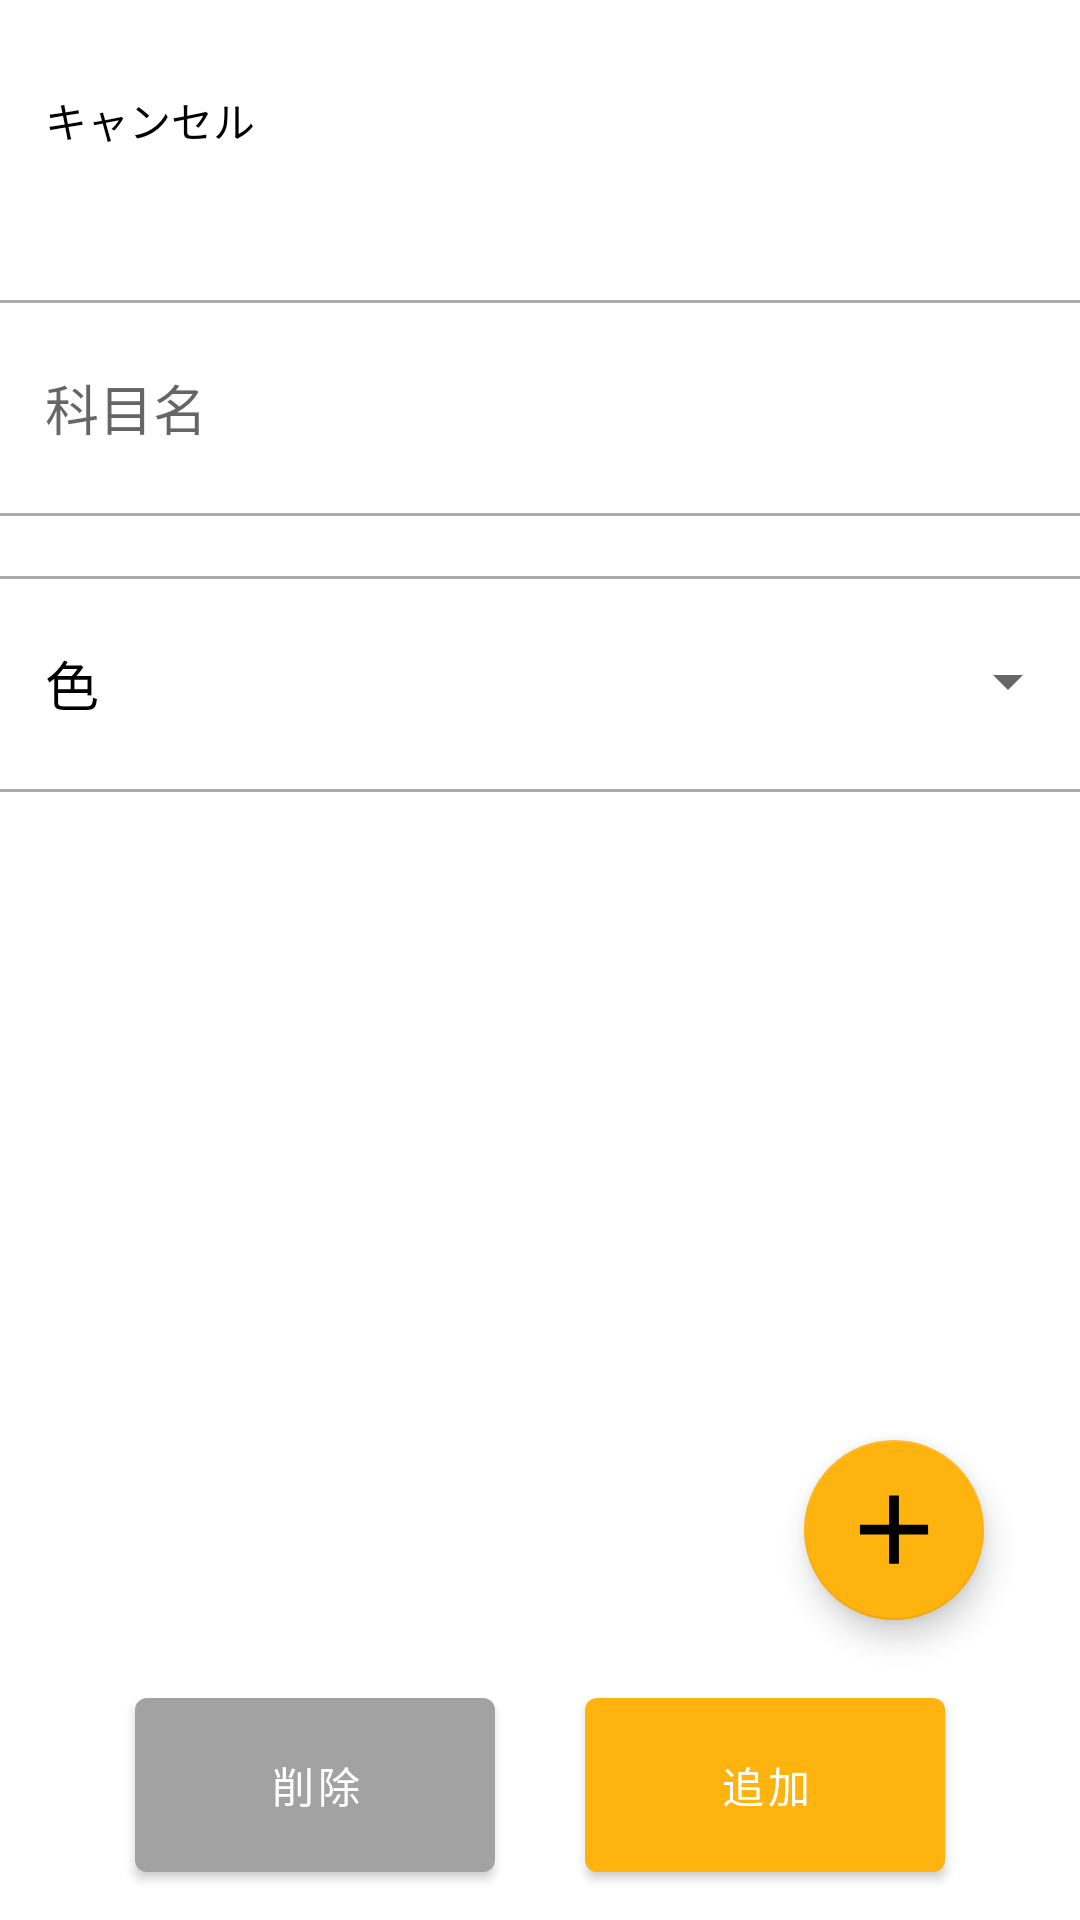

Layout XML and referenced resources for this Android screen:
<!-- AndroidManifest.xml: application theme Theme.MyApplication -->
<!-- res/layout/activity_page11.xml -->
<?xml version="1.0" encoding="utf-8"?>
<layout xmlns:android="http://schemas.android.com/apk/res/android"
    xmlns:app="http://schemas.android.com/apk/res-auto"
    xmlns:tools="http://schemas.android.com/tools">

    <data>

        <variable
            name="model"
            type="jp.masashi.hakadori.MyViewModel" />
    </data>
<androidx.constraintlayout.widget.ConstraintLayout
    android:layout_width="match_parent"
    android:layout_height="match_parent"
    tools:context=".page11">

    <androidx.appcompat.widget.Toolbar
        android:id="@+id/toolbar11"
        android:layout_width="match_parent"
        android:layout_height="80dp"
        android:background="@color/clear"
        android:minHeight="?attr/actionBarSize"
        android:theme="?attr/actionBarTheme"
        app:layout_constraintEnd_toEndOf="parent"
        app:layout_constraintStart_toStartOf="parent"
        app:layout_constraintTop_toTopOf="parent" />

    <TextView
        android:id="@+id/return_page11"
        android:layout_width="120dp"
        android:layout_height="80dp"
        android:gravity="center|left"
        android:paddingLeft="15dp"
        android:text="キャンセル"
        android:textColor="@color/black"
        app:layout_constraintStart_toStartOf="parent"
        app:layout_constraintTop_toTopOf="parent" />

    <TextView
        android:id="@+id/zikan_text"
        android:layout_width="wrap_content"
        android:layout_height="0dp"
        android:gravity="center"
        android:textSize="25sp"
        app:layout_constraintBottom_toBottomOf="@+id/toolbar11"
        app:layout_constraintEnd_toEndOf="parent"
        app:layout_constraintStart_toStartOf="parent"
        app:layout_constraintTop_toTopOf="@+id/toolbar11" />

    <Button
        android:id="@+id/button_delete_page11"
        android:layout_width="120dp"
        android:layout_height="70dp"
        android:layout_marginEnd="150dp"
        android:layout_marginBottom="10dp"
        android:text="削除"
        app:backgroundTint="@color/gray"
        app:iconTint="@color/orange"
        app:layout_constraintBottom_toBottomOf="parent"
        app:layout_constraintEnd_toEndOf="parent"
        app:layout_constraintStart_toStartOf="parent" />

    <Button
        android:id="@+id/button_add_page11"
        android:layout_width="120dp"
        android:layout_height="70dp"
        android:layout_marginStart="150dp"
        android:layout_marginBottom="10dp"
        android:text="追加"
        app:backgroundTint="@color/orange"
        app:iconTint="@color/orange"
        app:layout_constraintBottom_toBottomOf="parent"
        app:layout_constraintEnd_toEndOf="parent"
        app:layout_constraintStart_toStartOf="parent" />


    <LinearLayout
        android:layout_width="match_parent"
        android:layout_height="match_parent"
        android:layout_marginTop="80dp"
        android:orientation="vertical"
        app:layout_constraintTop_toTopOf="parent">

        <View
            android:layout_width="match_parent"
            android:layout_height="1dp"
            android:layout_marginTop="20dp"
            android:background="@android:color/darker_gray" />

        <EditText
            android:id="@+id/edit_subject"
            android:layout_width="match_parent"
            android:layout_height="70dp"
            android:background="#00000000"
            android:ems="10"
            android:hint="科目名"
            android:inputType="textPersonName"
            android:paddingLeft="15dp" />

        <View
            android:layout_width="match_parent"
            android:layout_height="1dp"
            android:background="@android:color/darker_gray" />

        <View
            android:layout_width="match_parent"
            android:layout_height="1dp"
            android:layout_marginTop="20dp"
            android:background="@android:color/darker_gray" />

        <Button
            android:id="@+id/textView26"
            style="?android:attr/borderlessButtonStyle"
            android:layout_width="match_parent"
            android:layout_height="70dp"
            android:background="#00000000"
            android:gravity="center|left"
            android:paddingLeft="15dp"
            android:text="色"
            android:textColor="#000000"
            android:textSize="18sp"
            app:backgroundTint="#00000000" />

        <View
            android:layout_width="match_parent"
            android:layout_height="1dp"
            android:background="@android:color/darker_gray" />

        <ListView
            android:id="@+id/listview_page11"
            android:layout_width="match_parent"
            android:layout_height="match_parent"
            android:layout_marginTop="20dp" />

    </LinearLayout>


    <Spinner
        android:id="@+id/spinner_page11"
        android:layout_width="250dp"
        android:layout_height="70dp"
        android:layout_marginTop="112dp"
        app:layout_constraintEnd_toEndOf="parent"
        app:layout_constraintTop_toBottomOf="@+id/toolbar11" />

    <LinearLayout
        android:layout_width="140dp"
        android:layout_height="126dp"
        android:layout_marginEnd="60dp"
        android:layout_marginBottom="130dp"
        android:orientation="vertical"
        app:layout_constraintBottom_toBottomOf="parent"
        app:layout_constraintEnd_toEndOf="parent">

        <Button
            android:id="@+id/task_page11"
            style="@style/Widget.AppCompat.Button.Small"
            android:layout_width="match_parent"
            android:layout_height="60dp"
            android:background="@color/clear"
            android:clickable="false"
            android:gravity="center"
            android:textColor="@color/black"
            app:backgroundTint="@color/clear" />

        <Button
            android:id="@+id/event_page11"
            style="@style/Widget.AppCompat.Button.Small"
            android:layout_width="match_parent"
            android:layout_height="60dp"
            android:background="@color/clear"
            android:clickable="false"
            android:gravity="center"
            android:textAllCaps="false"
            android:textColor="@color/black"
            android:textSize="14sp"
            app:backgroundTint="@color/clear"
            app:srcCompat="@drawable/fillline" />
    </LinearLayout>

    <com.google.android.material.floatingactionbutton.FloatingActionButton
        android:id="@+id/floatingActionButton_page11"
        android:layout_width="wrap_content"
        android:layout_height="wrap_content"
        android:layout_marginEnd="32dp"
        android:layout_marginBottom="100dp"
        android:clickable="true"
        app:backgroundTint="@color/orange"
        app:fabCustomSize="60dp"
        app:fabSize="normal"
        app:layout_constraintBottom_toBottomOf="parent"
        app:layout_constraintEnd_toEndOf="parent"
        app:srcCompat="@drawable/ic_plus" />

    <LinearLayout
        android:id="@+id/linearLayout7"
        android:layout_width="300dp"
        android:layout_height="200dp"
        android:layout_marginBottom="170dp"
        android:orientation="vertical"
        app:layout_constraintBottom_toBottomOf="parent"
        app:layout_constraintEnd_toEndOf="parent"
        app:layout_constraintStart_toStartOf="parent">

        <TextView
            android:id="@+id/delete_re"
            android:layout_width="match_parent"
            android:layout_height="match_parent"
            android:layout_weight="1"
            android:background="@color/clear"
            android:gravity="center" />

        <LinearLayout
            android:layout_width="match_parent"
            android:layout_height="match_parent"
            android:layout_weight="1"
            android:orientation="horizontal">

            <TextView
                android:id="@+id/yes_page11"
                android:layout_width="match_parent"
                android:layout_height="match_parent"
                android:layout_weight="1"
                android:background="@color/clear"
                android:gravity="center" />

            <TextView
                android:id="@+id/no_page11"
                android:layout_width="match_parent"
                android:layout_height="match_parent"
                android:layout_weight="1"
                android:background="@color/clear"
                android:gravity="center" />
        </LinearLayout>
    </LinearLayout>


</androidx.constraintlayout.widget.ConstraintLayout>
</layout>
<!-- resources referenced by this layout -->
<resources>
  <color name="black">#FF000000</color>
  <color name="clear">#00000000</color>
  <color name="gray">#a2a2a2</color>
  <color name="orange">#FFB30F</color>
  <!-- drawable fillline (drawable) -->
  <?xml version="1.0" encoding="utf-8"?>
  <shape xmlns:android="http://schemas.android.com/apk/res/android"
      android:shape="rectangle">
  
      
      <solid android:color="#a2a2a2" />
  
      
      <corners android:radius="4dp" />
  
      
      <stroke
          android:width="4dp"
          android:color="#a2a2a2"
          />
      </shape>
  <!-- drawable ic_plus (drawable) -->
  <vector android:height="22dp" android:viewportHeight="18"
      android:viewportWidth="18" android:width="22dp" xmlns:android="http://schemas.android.com/apk/res/android">
      <path android:fillColor="#ffffff" android:pathData="M10.224,10.128H17.52V7.68H10.224V0.384H7.776V7.68H0.48V10.128H7.776V17.424H10.224V10.128Z"/>
  </vector>
  <style name="Theme.MyApplication" parent="Theme.MaterialComponents.DayNight.NoActionBar">
          
          <item name="colorPrimary">@color/orange</item>
          <item name="colorPrimaryVariant">@color/orange</item>
          <item name="colorOnPrimary">@color/white</item>
          
          <item name="colorSecondary">@color/teal_200</item>
          <item name="colorSecondaryVariant">@color/teal_700</item>
          <item name="colorOnSecondary">@color/black</item>
          
          <item name="android:statusBarColor" tools:targetApi="l">?attr/colorPrimaryVariant</item>
          
      </style>
  <color name="white">#FFFFFFFF</color>
  <color name="teal_200">#FF03DAC5</color>
  <color name="teal_700">#FF018786</color>
</resources>
